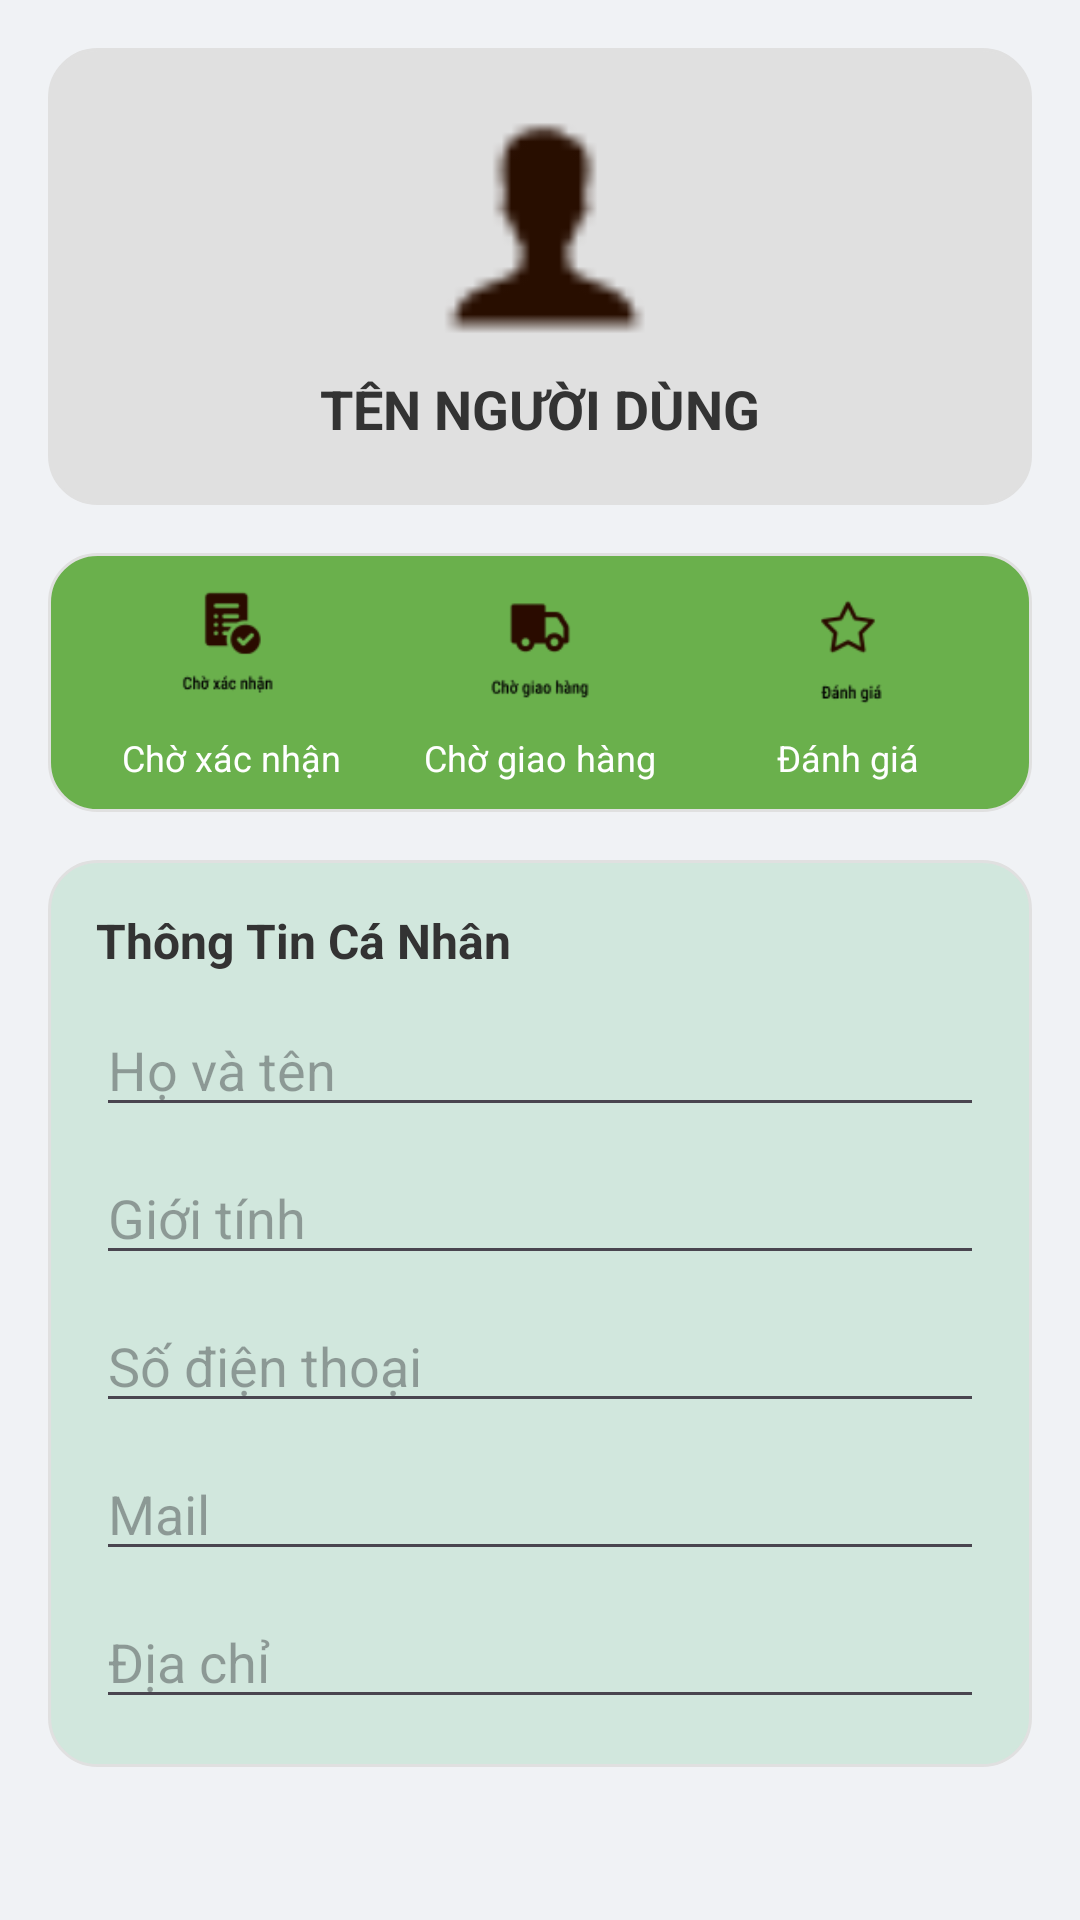

Here is an Android app screen rendered from its layout file. Give the layout XML and the strings, colors and styles it references.
<!-- AndroidManifest.xml: application theme Theme.DUAN1_NHOM5 -->
<!-- res/layout/fragment_account.xml -->
<?xml version="1.0" encoding="utf-8"?>
<LinearLayout
    xmlns:android="http://schemas.android.com/apk/res/android"
    xmlns:tools="http://schemas.android.com/tools"
    android:layout_width="match_parent"
    android:layout_height="match_parent"
    android:orientation="vertical"
    android:background="#F0F2F5"
    android:padding="16dp"
    tools:context=".frag.AccountFragment">

    
    <LinearLayout
        android:layout_width="match_parent"
        android:layout_height="wrap_content"
        android:orientation="vertical"
        android:padding="20dp"
        android:gravity="center"
        android:layout_marginBottom="16dp"
        android:background="@drawable/account_background"
        >

        <ImageView
            android:id="@+id/profile_image"
            android:layout_width="80dp"
            android:layout_height="80dp"
            android:src="@drawable/icon_user"
            android:contentDescription="User Image" />

        <TextView
            android:id="@+id/user_name"
            android:layout_width="wrap_content"
            android:layout_height="wrap_content"
            android:text="TÊN NGƯỜI DÙNG"
            android:textSize="18sp"
            android:textStyle="bold"
            android:textColor="#333333"
            android:layout_marginTop="8dp" />
    </LinearLayout>

    
    <LinearLayout
        android:layout_width="match_parent"
        android:layout_height="wrap_content"
        android:orientation="horizontal"
        android:padding="10dp"
        android:layout_marginBottom="16dp"
        android:background="@drawable/account1_backgroud"
        >

        <LinearLayout
            android:layout_width="0dp"
            android:layout_height="wrap_content"
            android:layout_weight="1"
            android:orientation="vertical"
            android:gravity="center">
            <ImageView
                android:layout_width="50dp"
                android:layout_height="50dp"
                android:src="@drawable/choxacnhan" />
            <TextView
                android:layout_width="wrap_content"
                android:layout_height="wrap_content"
                android:text="Chờ xác nhận"
                android:textColor="#FFFFFF"
                android:textSize="12sp" />
        </LinearLayout>

        <LinearLayout
            android:layout_width="0dp"
            android:layout_height="wrap_content"
            android:layout_weight="1"
            android:orientation="vertical"
            android:gravity="center">
            <ImageView
                android:layout_width="50dp"
                android:layout_height="50dp"
                android:src="@drawable/chogiao" />
            <TextView
                android:layout_width="wrap_content"
                android:layout_height="wrap_content"
                android:text="Chờ giao hàng"
                android:textColor="#FFFFFF"
                android:textSize="12sp" />
        </LinearLayout>

        <LinearLayout
            android:layout_width="0dp"
            android:layout_height="wrap_content"
            android:layout_weight="1"
            android:orientation="vertical"
            android:gravity="center">
            <ImageView
                android:layout_width="50dp"
                android:layout_height="50dp"
                android:src="@drawable/star" />
            <TextView
                android:layout_width="wrap_content"
                android:layout_height="wrap_content"
                android:text="Đánh giá"
                android:textColor="#FFFFFF"
                android:textSize="12sp" />
        </LinearLayout>
    </LinearLayout>

    
    <LinearLayout
        android:layout_width="match_parent"
        android:layout_height="wrap_content"
        android:orientation="vertical"
        android:padding="16dp"
        android:layout_marginBottom="16dp"
        android:background="@drawable/account2_backgroud">

        <TextView
            android:layout_width="wrap_content"
            android:layout_height="wrap_content"
            android:text="Thông Tin Cá Nhân"
            android:textStyle="bold"
            android:textSize="16sp"
            android:textColor="#333333"
            android:layout_marginBottom="10dp" />

        <EditText
            android:id="@+id/edit_full_name"
            android:layout_width="match_parent"
            android:layout_height="wrap_content"
            android:hint="Họ và tên"
            />

        <EditText
            android:id="@+id/edit_gender"
            android:layout_width="match_parent"
            android:layout_height="wrap_content"
            android:hint="Giới tính"
            android:layout_marginTop="8dp"
            />

        <EditText
            android:id="@+id/edit_phone"
            android:layout_width="match_parent"
            android:layout_height="wrap_content"
            android:hint="Số điện thoại"
            android:layout_marginTop="8dp"
             />

        <EditText
            android:id="@+id/edit_email"
            android:layout_width="match_parent"
            android:layout_height="wrap_content"
            android:hint="Mail"
            android:layout_marginTop="8dp"
            />

        <EditText
            android:id="@+id/edit_address"
            android:layout_width="match_parent"
            android:layout_height="wrap_content"
            android:hint="Địa chỉ"
            android:layout_marginTop="8dp"
             />
    </LinearLayout>
</LinearLayout>
<!-- resources referenced by this layout -->
<resources>
  <!-- drawable account1_backgroud (drawable) -->
  <shape xmlns:android="http://schemas.android.com/apk/res/android">
      <solid android:color="#6AB04C" /> 
      <corners android:radius="16dp" /> 
      <stroke android:width="1dp" android:color="#E0E0E0" /> 
  
  </shape>
  <!-- drawable account2_backgroud (drawable) -->
  <shape xmlns:android="http://schemas.android.com/apk/res/android">
      <solid android:color="#D1E7DD" /> 
      <corners android:radius="16dp" /> 
      <stroke android:width="1dp" android:color="#E0E0E0" /> 
  
  </shape>
  <!-- drawable account_background (drawable) -->
  <shape xmlns:android="http://schemas.android.com/apk/res/android">
      <solid android:color="#E0E0E0" /> 
      <corners android:radius="16dp" /> 
      <stroke android:width="1dp" android:color="#E0E0E0" /> 
  
  </shape>
  <!-- drawable chogiao: png bitmap (drawable, 1630 bytes) -->
  <!-- drawable choxacnhan: png bitmap (drawable, 1934 bytes) -->
  <!-- drawable icon_user: png bitmap (drawable, 536 bytes) -->
  <!-- drawable star: png bitmap (drawable, 1702 bytes) -->
  <style name="Theme.DUAN1_NHOM5" parent="Base.Theme.DUAN1_NHOM5" />
  <style name="Base.Theme.DUAN1_NHOM5" parent="Theme.Material3.DayNight.NoActionBar">
          
          
      </style>
</resources>
